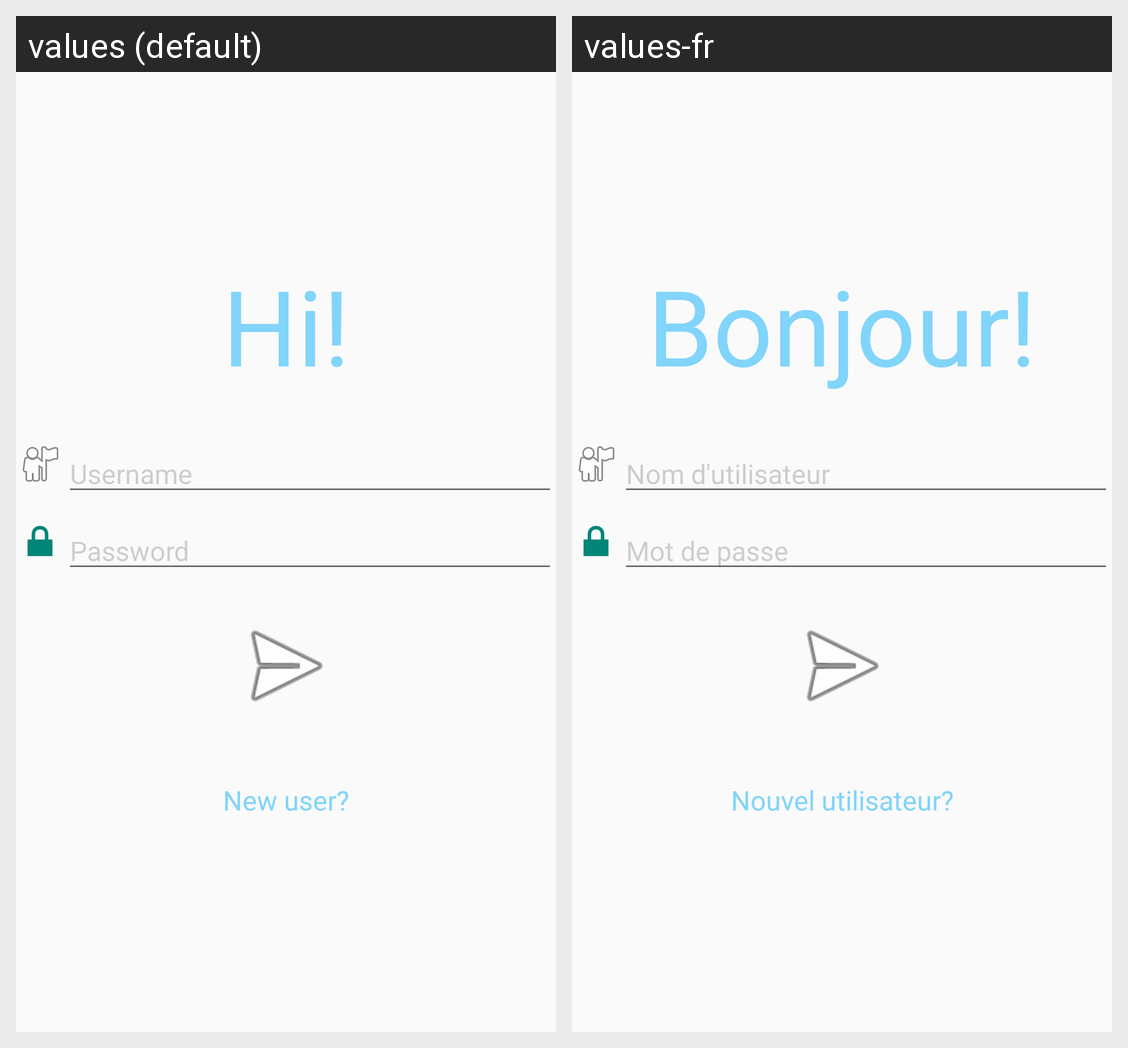

The same Android screen rendered under two of its app's locales, left to right. List the strings drawn on it with the default value and each locale's translation.
Android screen res/layout/activity_login.xml rendered under 2 locales, left to right: values (default), values-fr. Device: Nexus 5 (rendered at 1080×1920; each locale shown at half size, 540×960, under a caption strip naming it); theme AppTheme.Blue.
Strings drawn on this screen, with the default value and each locale's value (text and hints the layout hard-codes, and strings that could not be matched under every locale, appear in the picture but are not listed):

welcome
  values: Hi!
  values-fr: Bonjour!

login_hint_username
  values: Username
  values-fr: Nom d'utilisateur

login_hint_password
  values: Password
  values-fr: Mot de passe

login_new_user
  values: New user?
  values-fr: Nouvel utilisateur?
